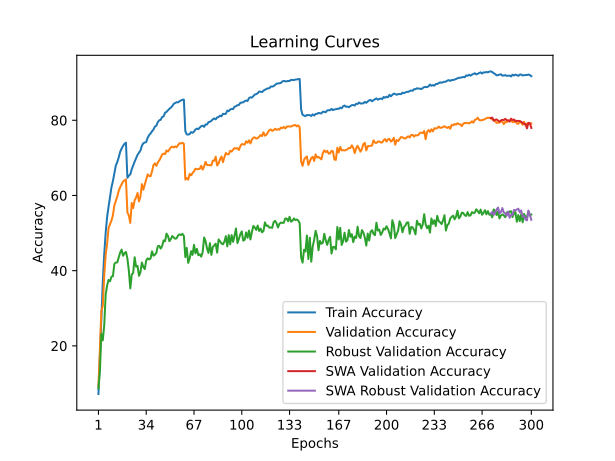

The data file committed next to this chart (first rows):
time; train_accuracy; train_loss; valid_accuracy; valid_loss; valid_accuracy_robust; valid_accuracy_swa; valid_accuracy_robust_swa
56,5669; 7,1975; 4,2526; 9,2300; 4,2700; 8,6552; 9,2300; 8,6552
111,4595; 17,4050; 3,7699; 19,3600; 3,8154; 13,1103; 19,3600; 13,1103
164,5404; 27,5625; 3,3125; 29,1600; 3,3859; 23,1655; 29,1600; 23,1655
218,3913; 37,0425; 2,9557; 30,6500; 3,5608; 21,4690; 30,6500; 21,4690
272,5161; 44,3725; 2,6944; 38,7400; 3,0747; 25,5379; 38,7400; 25,5379
326,0770; 50,1325; 2,5025; 44,2000; 2,8721; 33,6621; 44,2000; 33,6621
380,6243; 54,3125; 2,3606; 47,1900; 2,8136; 36,0966; 47,1900; 36,0966
434,3743; 57,0625; 2,2602; 51,3500; 2,5943; 37,5379; 51,3500; 37,5379
487,7766; 59,5225; 2,1769; 52,3300; 2,5985; 37,2000; 52,3300; 37,2000
540,9703; 62,1875; 2,0816; 53,3400; 2,5173; 38,3931; 53,3400; 38,3931
594,8399; 63,8525; 2,0299; 54,7600; 2,4445; 38,5310; 54,7600; 38,5310
648,7318; 65,9525; 1,9634; 57,3900; 2,3600; 41,8069; 57,3900; 41,8069
703,0223; 67,9550; 1,8962; 58,5100; 2,3296; 42,1655; 58,5100; 42,1655
757,3097; 68,9075; 1,8601; 59,7400; 2,2795; 42,2138; 59,7400; 42,2138
814,5171; 70,1275; 1,8163; 61,2000; 2,2475; 43,4897; 61,2000; 43,4897
869,7449; 71,6125; 1,7717; 62,2400; 2,1543; 44,8276; 62,2400; 44,8276
924,2682; 72,4875; 1,7448; 62,9400; 2,1591; 45,5862; 62,9400; 45,5862
977,0562; 73,2175; 1,7157; 63,7300; 2,1441; 43,9655; 63,7300; 43,9655
1031,8428; 73,7300; 1,7090; 64,0100; 2,1072; 44,6414; 64,0100; 44,6414
1085,3759; 74,0550; 1,6972; 64,2800; 2,0975; 44,9862; 64,2800; 44,9862
1139,8431; 64,7125; 1,9885; 55,5000; 2,4928; 43,2207; 55,5000; 43,2207
1194,9108; 65,2500; 1,9773; 54,6700; 2,5365; 40,0276; 54,6700; 40,0276
1251,6203; 65,6300; 1,9584; 52,7100; 2,5814; 35,2828; 52,7100; 35,2828
1306,1684; 66,9875; 1,9144; 58,0100; 2,3279; 38,9517; 58,0100; 38,9517
1360,1648; 68,0450; 1,8825; 56,6600; 2,3963; 39,4138; 56,6600; 39,4138
1415,5048; 68,9950; 1,8495; 58,7300; 2,3442; 43,5655; 58,7300; 43,5655
1470,0182; 69,9250; 1,8244; 59,4500; 2,2868; 41,0621; 59,4500; 41,0621
1525,2957; 70,8025; 1,7832; 60,6700; 2,2503; 41,2552; 60,6700; 41,2552
1581,5370; 71,3400; 1,7678; 58,4400; 2,2932; 38,6345; 58,4400; 38,6345
1634,7870; 71,9450; 1,7468; 59,6600; 2,2818; 39,5448; 59,6600; 39,5448
1690,4990; 73,2200; 1,7153; 63,0300; 2,1877; 42,1586; 63,0300; 42,1586
1744,8968; 73,9000; 1,6911; 61,5300; 2,1916; 41,0069; 61,5300; 41,0069
1798,8312; 74,0875; 1,6734; 62,9700; 2,1333; 40,4069; 62,9700; 40,4069
1851,4462; 74,2175; 1,6601; 64,2600; 2,0826; 42,7034; 64,2600; 42,7034
1907,7880; 75,3700; 1,6380; 65,6100; 2,0365; 43,2966; 65,6100; 43,2966
1961,5776; 76,0525; 1,6081; 65,1600; 2,0431; 42,9862; 65,1600; 42,9862
2017,9329; 76,4975; 1,5927; 65,1300; 2,0416; 43,2345; 65,1300; 43,2345
2073,9860; 77,0600; 1,5788; 66,4100; 1,9967; 45,1379; 66,4100; 45,1379
2128,0582; 77,5450; 1,5521; 68,0700; 1,9750; 43,9862; 68,0700; 43,9862
2184,4084; 78,3325; 1,5288; 68,5400; 1,9298; 44,2345; 68,5400; 44,2345
2239,3800; 78,5350; 1,5266; 67,8900; 1,9687; 44,7172; 67,8900; 44,7172
2294,7553; 79,5225; 1,4977; 68,8100; 1,9191; 46,4897; 68,8100; 46,4897
2351,4958; 79,9975; 1,4746; 69,3200; 1,9018; 46,6138; 69,3200; 46,6138
2405,7710; 80,1300; 1,4731; 70,0400; 1,8599; 45,8690; 70,0400; 45,8690
2461,6424; 80,8950; 1,4516; 70,8900; 1,8446; 46,5586; 70,8900; 46,5586
2516,7916; 81,0275; 1,4396; 71,1400; 1,8199; 48,0483; 71,1400; 48,0483
2570,4216; 82,0300; 1,4172; 70,9800; 1,8167; 47,8138; 70,9800; 47,8138
2626,0938; 82,2250; 1,4072; 71,9800; 1,8068; 49,8414; 71,9800; 49,8414
2679,7656; 82,6400; 1,3892; 71,6700; 1,7997; 49,2690; 71,6700; 49,2690
2735,2796; 83,0675; 1,3781; 72,2200; 1,7853; 47,8345; 72,2200; 47,8345
2789,1744; 83,3525; 1,3687; 72,8000; 1,7818; 48,4000; 72,8000; 48,4000
2847,1856; 83,7700; 1,3519; 72,9900; 1,7676; 49,2276; 72,9900; 49,2276
2900,5065; 84,3775; 1,3378; 72,7900; 1,7657; 48,8207; 72,7900; 48,8207
2954,2207; 84,5725; 1,3321; 73,0500; 1,7638; 48,4966; 73,0500; 48,4966
3007,9357; 84,8100; 1,3236; 72,8300; 1,7637; 48,6069; 72,8300; 48,6069
3062,5836; 84,7775; 1,3195; 73,4100; 1,7484; 49,3655; 73,4100; 49,3655
3116,3335; 85,0575; 1,3094; 73,8900; 1,7360; 49,6552; 73,8900; 49,6552
3171,5985; 85,2875; 1,3141; 73,8300; 1,7355; 49,4759; 73,8300; 49,4759
3225,1627; 85,4600; 1,3026; 74,0200; 1,7279; 49,7862; 74,0200; 49,7862
3280,6214; 85,5150; 1,2997; 73,7600; 1,7311; 49,2552; 73,7600; 49,2552
... 240 more rows
